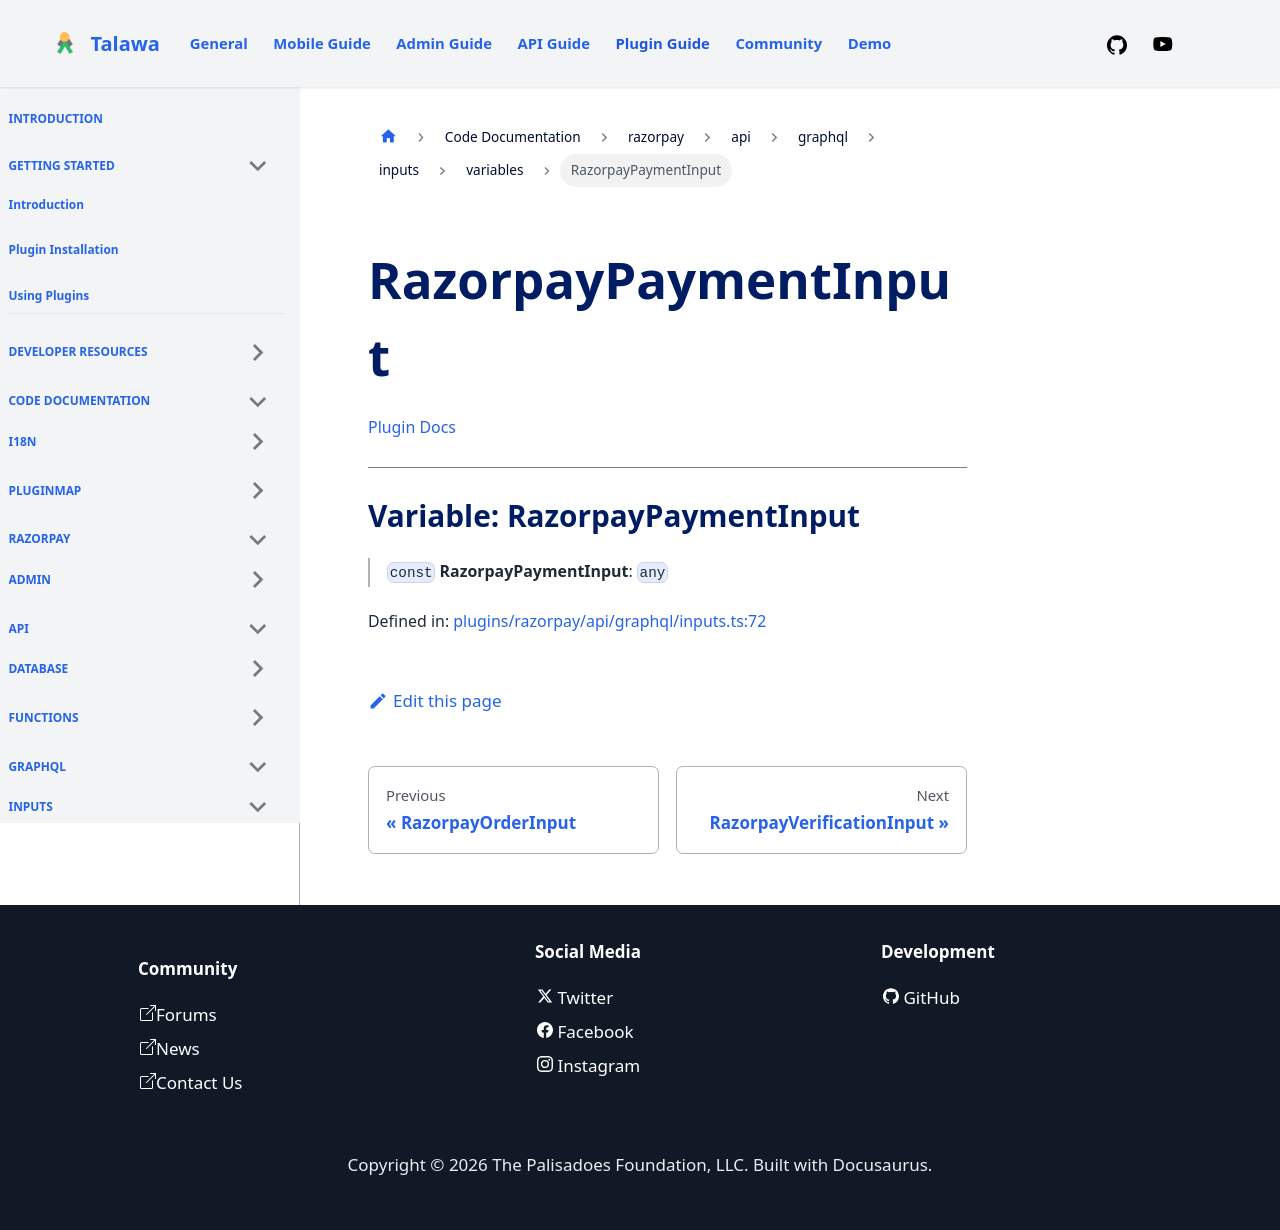

repository: PalisadoesFoundation/talawa-plugin · page: docs/auto-docs/razorpay/api/graphql/inputs/variables/RazorpayPaymentInput/index.html · generator: docusaurus

[Plugin Docs](/)

***

# Variable: RazorpayPaymentInput

> `const` **RazorpayPaymentInput**: `any`

Defined in: [plugins/razorpay/api/graphql/inputs.ts:72](https://github.com/PalisadoesFoundation/talawa-plugin/tree/main/plugins/razorpay/api/graphql/inputs.ts#L72)
